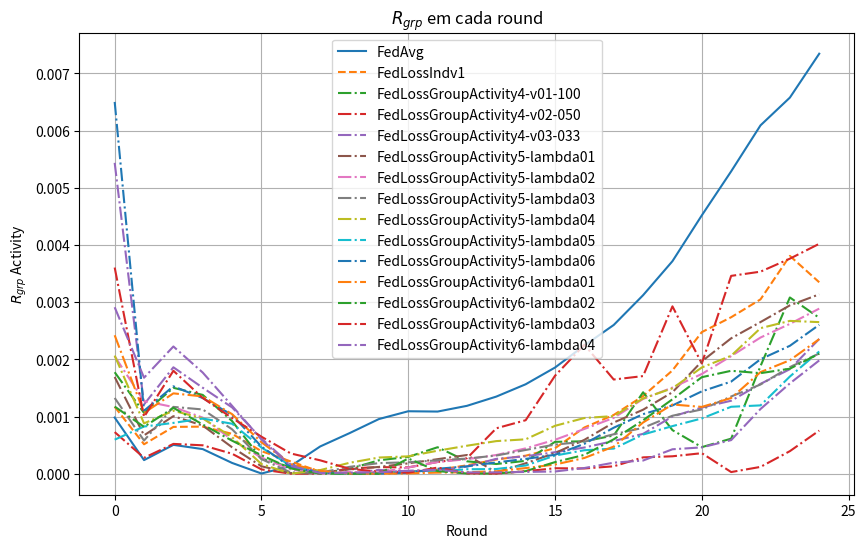

Here is the Python script that generated this plot:
import matplotlib.pyplot as plt

data_rgrp_activity_FedAvg = {
    "Round": list(range(0, 25)),
    "RgrpActivity": [
        0.000981994, 0.000238225, 0.000504384, 0.000430394, 0.000188408, 3.596e-06, 
        0.000134395, 0.000476567, 0.000709533, 0.000955670, 0.001092158, 0.001086757, 
        0.001186913, 0.001348532, 0.001563960, 0.001856400, 0.002241598, 0.002600655, 
        0.003121024, 0.003715837, 0.004516703, 0.005286370, 0.006090524, 0.006575472, 
        0.007342683
    ]
}

# # Experimento 1
# data_rgrp_activity_FedCustom_LossIndv_1 = {
#     "Round": list(range(0, 25)),
#     "RgrpActivity": [
#         0.0016356382578873905, 0.0017249613550145916, 0.0017286211250760104,
#         0.0016044869801017738, 0.0012112235941859938, 0.0005279278584971693,
#         0.00021560146791855202, 0.00017832166265044366, 4.178871710939217e-05,
#         4.748567723854913e-05, 2.686444312848685e-05, 3.512322373829519e-05,
#         4.750571693005884e-05, 6.38090770340627e-05, 1.5551567052938724e-05,
#         4.135850978016217e-06, 6.315970813073151e-07, 3.745729694280893e-05,
#         9.808080795952576e-05, 8.4311190886974e-05, 0.0002293715044070116,
#         0.00036929552938618745, 0.000670087350173751, 0.0014239569247444066,
#         0.001865173403885588
#     ]
# }

# Experimento 2
data_rgrp_activity_FedCustom_LossIndv_1 = {
    "Round": list(range(0, 25)),
    "RgrpActivity": [
        0.0011698991734045998, 0.0005148917765061605, 0.0008186685802843363,
        0.0008232555993309331, 0.000697459790088156, 0.00039425271286045534,
        0.00021460111504884686, 3.485715398428136e-05, 9.011617013778512e-08,
        2.198202586376329e-05, 3.6594912445861085e-05, 6.858713430245251e-05,
        0.000146783525227718, 0.0002486074247271209, 0.0003151238640723636,
        0.00044570138544323186, 0.000808403325889475, 0.0010276921959405428,
        0.001358176176970163, 0.0018058796217794285, 0.002475675182856839,
        0.00273576612073415, 0.003048124009399346, 0.0038082490531917493,
        0.0033469727573896876
    ]
}

data_rgrp_activity_FedCustom_LossIndv_2 = {
    "Round": list(range(0, 25)),
    "RgrpActivity": [
        0.002538072328555488, 0.00043542590877920247, 0.0010364411451823478, 0.00025092922101371557,
        0.00016765801912611004, 0.000163244158900313, 9.228797570773166e-05, 0.00048321743373216876,
        0.0005281656140646916, 9.648822592835253e-05, 1.96090869765096e-05, 0.0002285075626050628,
        0.0006664238177355127, 0.0008361871115636369, 0.0011056014097956186, 0.0011168129581869083,
        0.0015694145106815783, 0.001996040250274486, 0.0003444151965686072, 0.0003361602945425242,
        0.0008367480553157711, 0.0017247601800965606, 0.0014296004911709226, 0.0021143422002041874,
        0.001377889268600942
    ]
}

data_rgrp_activity_FedCustom_LossIndv_3_v01 = {
    "Round": list(range(0, 25)),
    "RgrpActivity": [
        0.002167651895229057, 0.0002787951373491965, 0.0006015741137675295, 0.00039179114827841673,
        0.00033965975781321276, 0.0003336726746315684, 0.00021996303906815794, 0.00011262280840721679,
        5.672360560229467e-06, 1.7394110656305508e-06, 3.157148258756649e-05, 0.00028582427806137867,
        0.0023965973037202784, 0.004919343887605995, 0.007594745482623536, 0.01011508851180434,
        0.010738733616295315, 0.010775602018742666, 0.011263658192535895, 0.011428675936094423,
        0.012005869056688812, 0.011802848174764385, 0.01240270087520488, 0.012240262146899517,
        0.011931908618576206
    ]
}

# Dados da primeira execução da estratégia de agregação
# data_rgrp_activity_FedCustom_LossIndv_3_v02 = {
#     "Round": list(range(0, 25)),
#     "RgrpActivity": [
#         0.0021307243807790178, 0.014097909457853424, 0.01409790844107596, 0.014102118925295054,
#         0.0007530197427020638, 1.5695121915064871e-07, 1.7801337950702736e-08, 9.138846622368246e-07,
#         1.5770768360862484e-07, 8.16435173302563e-07, 2.3721212603415134e-07, 6.437243830858971e-08,
#         2.280270384239864e-08, 4.992900251326607e-07, 1.4395856252439458e-07, 1.8711686584955034e-07,
#         6.07212206425453e-08, 3.5214131579917784e-07, 7.060050112541731e-07, 2.9573635813077855e-07,
#         3.8393585880375104e-07, 1.1805200266723537e-07, 1.0081451509635306e-09, 5.412215092818879e-09,
#         1.2386006300941462e-08
#     ]
# }

data_rgrp_activity_FedCustom_LossIndv_3_v02 = {
    "Round": list(range(0, 25)),
    "RgrpActivity": [
        0.002620240162316258, 0.0014108745523623335, 0.00029050488619197616, 6.006179925545129e-07,
        1.7077415939853287e-08, 8.69450624703386e-08, 5.491012211568065e-08, 1.0710805488274239e-07,
        5.971207689196858e-09, 1.0078198688733787e-08, 5.2641371675861674e-09, 8.520608256305294e-08,
        7.264137996148647e-10, 9.263000053602331e-08, 8.132248801262253e-07, 6.143001755964679e-08,
        1.4178728264989486e-08, 7.655428940331739e-08, 7.32696943357604e-07, 1.4668459061423718e-07,
        4.739511362270983e-10, 9.975690835467379e-08, 1.1948605998587021e-07, 3.593605725434638e-08,
        2.1169852406869087e-07
    ]
}

data_rgrp_activity_FedCustom_LossIndv_3_v02_lr001_epochs19a24 = {
    "Round": list(range(0, 25)),
    "RgrpActivity": [
        0.00168021990776942,
        0.0006390050604727273,
        0.0010583056213333594,
        0.0009373112896509045,
        0.000654094629822804,
        0.0002770123610916519,
        0.0001228780458864592,
        2.2060625200232604e-05,
        1.7725475361144257e-08,
        4.4821594244728955e-05,
        0.00010645689172758873,
        0.00011315169200048028,
        0.0002366775726501401,
        0.0004175323952582525,
        0.0006493594989727411,
        0.0007826172624407352,
        0.000888327193344334,
        0.0010835945409401486,
        0.0013061556116620902,
        0.0016134111342377604,
        0.0017569284632269644,
        0.0022671238438013745,
        0.0026686289770654183,
        0.0029409310211508206,
        0.0033064322064680794
    ]
}

data_rgrp_activity_FedCustom_LossIndv_3_v02_lr001a005_epochs19a24 = {
    "Round": list(range(0, 25)),
    "RgrpActivity": [
        0.0013021459344709082,
        0.0010269554592098502,
        0.0010647094728110543,
        0.0007351306188662372,
        0.0005761725897434408,
        0.0003090415258453889,
        0.00023709129653496914,
        0.0002710710626793459,
        1.0306757782015864e-05,
        1.1667879195177296e-05,
        1.2728017731519465e-05,
        6.217955781662086e-06,
        0.0005644769956815444,
        0.0001295371969970679,
        4.50346807417119e-06,
        7.961926408385443e-05,
        0.0001253692002971649,
        0.0010273759037442288,
        1.5448228289914203e-05,
        0.0005200909628027766,
        0.0009340948358444179,
        0.001658046569721333,
        0.000377759870640741,
        0.0007499914335064722,
        0.0006140956828537996
    ]
}

data_rgrp_activity_FedCustom_LossGroup_Activity_1_v01 = {
    "Round": list(range(0, 25)),
    "RgrpActivity": [
        0.0009916494409340129, 0.00012513038437607707, 0.0007124408152582294,
        0.0005557030840900752, 0.0003269292364549846, 6.068845457635158e-05,
        5.9988732952882975e-06, 0.00012190922534734544, 0.00022593998775695103,
        0.0003369153269077224, 0.0004078199019479866, 0.0004929191817988286,
        0.0005689242254486736, 0.000666873359689263, 0.0007423002219660278,
        0.0009818442528903362, 0.0011972670864087705, 0.0014755965300282106,
        0.0018651055899288997, 0.002278779644934633, 0.0026809260088077437,
        0.00301730515469446, 0.0035583773111890534, 0.004084855581130965,
        0.004577101394345749
    ]
}

data_rgrp_activity_FedCustom_LossGroup_Activity_1_v02 = {
    "Round": list(range(0, 25)),
    "RgrpActivity": [
        0.0011399336186673945, 0.0014013925665489308, 0.001651273837969152, 0.0010447188525981692,
        0.0006306292695206145, 0.00019661354568829224, 6.983641269256592e-06, 8.5656406615853e-06,
        8.75725716226408e-05, 0.00010778158527473062, 0.0001794083268811705, 0.0002804968903586684,
        0.0003339068456961485, 0.00047675860096395707, 0.0006026998678206663, 0.0008090378942964355,
        0.0010769674083614005, 0.0014008075890915913, 0.001656678601060727, 0.002052012945253958,
        0.00258045845811039, 0.0031052596193300135, 0.003650303623607419, 0.00404091716352962,
        0.004429752519810827
    ]
}

data_rgrp_activity_FedCustom_LossGroup_Activity_2_v01 = {
    "Round": list(range(0, 25)),
    "RgrpActivity": [
        0.0012408888052311473, 0.00019713117201429568, 0.00025070679378614343, 8.849091002818092e-05,
        0.00015765753597524553, 7.83685730124365e-06, 0.0002699215444132918, 0.0007469394613556126,
        0.0016725352034892577, 0.0017521013922333348, 0.001251043428797104, 0.0026285379209755335,
        0.0016479456416582184, 0.0018749788368448454, 0.0028875008272688943, 4.8304530480599013e-05,
        1.4777387730287028e-05, 5.56093757092109e-05, 9.468093060484123e-05, 5.374333347688233e-05,
        4.829987694910726e-05, 7.86303910300845e-05, 0.0003378854602554324, 0.0009231504401093676,
        0.0007294225376448335
    ]
}

data_rgrp_activity_FedCustom_LossGroup_Activity_2_v02 = {
    "Round": list(range(0, 25)),
    "RgrpActivity": [
        0.001553178326360845, 0.0003608472059786891, 0.0010726331976709713, 0.0003438297611409079,
        0.00025422777903904057, 5.55900716428511e-05, 0.0009718085262630309, 0.000436821504082357,
        0.0006536460541905853, 0.0016719352916305624, 0.0013318094473558058, 0.0024597064533053432,
        0.0018301634755747286, 0.0038960657172329334, 0.0024616903249900664, 0.0018852067398591338,
        0.0024943221789304063, 0.0020628406823719253, 0.003765993912287039, 0.003862960715170359,
        0.005515728373891418, 0.004738850585680323, 0.0060476496955300975, 0.007810829703742623,
        0.006464572103387459
    ]
}

data_rgrp_activity_FedCustom_LossGroup_Activity_3 = {
    "Round": list(range(0, 25)),
    "RgrpActivity": [
        0.00030530870108186277, 0.0004428609845202103, 0.0005485122336574524, 0.00017781075340730907,
        1.8611297945999807e-05, 0.0001248465729673214, 0.00014392694358846418, 0.00042023714394375574,
        5.607021575671615e-06, 0.0006413587607300601, 0.00033130231158437517, 0.0010802736503291454,
        3.165483934610603e-06, 0.002166634713600878, 0.0020811191055472283, 0.0034633341210261333,
        4.825597247911584e-06, 0.0020165376939574172, 0.0024804819605386396, 0.0025414825170595114,
        0.004012672043231704, 1.989175886536216e-05, 0.002380462003699138, 0.002358098724100434,
        0.0019859958428937057
    ]
}

data_rgrp_activity_FedCustom_LossGroup_Activity_4_v01_100 = {
    "Round": list(range(0, 25)),
    "RgrpActivity": [
        0.0017745112963868995,
        0.0010632364054131821,
        0.001501971939168858,
        0.0013777530921576762,
        0.0009199587916927743,
        0.000260776182073252,
        0.00011118291913767995,
        4.095656488033067e-06,
        8.49176850203295e-05,
        0.00023489001694928312,
        0.0002939839164259565,
        0.000462987607389844,
        0.0002169948145287166,
        0.00016989552093402304,
        0.00022460303162709702,
        0.0005572699585446002,
        0.0005671095840439683,
        0.0006684476393350868,
        0.001424177594354695,
        0.0007620714425317205,
        0.00046448976013437765,
        0.0006132714976105405,
        0.0018816233030715468,
        0.003081277556383881,
        0.0027262332820267316
    ]
}

# Experimento 1
# data_rgrp_activity_FedCustom_LossGroup_Activity_4_v02_050 = {
#     "Round": list(range(0, 25)),
#     "RgrpActivity": [
#         0.001233167083844257,
#         0.0010566711577063527,
#         0.0016067666347852692,
#         0.0013395298688691232,
#         0.0009150824959168644,
#         0.0005351483005710565,
#         0.00023353206850573619,
#         4.187688498111043e-05,
#         1.174455775276837e-06,
#         5.634731039822714e-05,
#         2.787658383738546e-05,
#         4.7580284042807783e-05,
#         4.106957167306777e-05,
#         4.165069619451276e-05,
#         4.221741854858123e-05,
#         7.100938941071027e-05,
#         2.6943422476640768e-05,
#         0.0001440829330531443,
#         0.00033107978478841976,
#         0.0005957617185395803,
#         0.0006852415791710107,
#         2.980400232740357e-07,
#         0.0005870524947382936,
#         0.0011711923890800587,
#         0.0014681721630266501
#     ]
# }

data_rgrp_activity_FedCustom_LossGroup_Activity_4_v02_050 = {
    "Round": list(range(0, 25)),
    "RgrpActivity": [
        0.00072788794965329,
        0.0002781797487927492,
        0.0005212990745658442,
        0.0004967887882683114,
        0.0003493122731611342,
        7.584139887647083e-05,
        3.9014728358530916e-07,
        2.975070517289609e-06,
        9.28777123346488e-05,
        0.00011531402104736784,
        0.00011061632734508488,
        0.00020546896287671775,
        0.00027049604986339017,
        0.0007942408915189955,
        0.0009354287068499389,
        0.0017126006582533055,
        0.0022547856509929284,
        0.0016468930315883899,
        0.0017070347713593348,
        0.0029261909875350333,
        0.001927414515597523,
        0.003458912904826254,
        0.003532595487411897,
        0.0037595837652448384,
        0.004019676965807476
    ]
}

data_rgrp_activity_FedCustom_LossGroup_Activity_4_v03_033 = {
    "Round": list(range(0, 25)),
    "RgrpActivity": [
        0.005435093139404351,
        0.0012115007046763402,
        0.0018606466347701992,
        0.001502899870658705,
        0.001159018720343078,
        0.0006126478262294898,
        0.0001580172664102009,
        2.6626628232531872e-05,
        1.9040270777574293e-06,
        6.690322416562635e-05,
        3.943978061097145e-05,
        5.484601451586565e-05,
        0.00012581970556983847,
        0.0002598504791833614,
        0.0003054508963781924,
        0.0003762262462174827,
        0.00045812789210010794,
        0.0005717296230117053,
        0.0006970716422374545,
        0.0009999730187602745,
        0.0011571755514959425,
        0.0012759618305358067,
        0.001571208572895107,
        0.001827153789152023,
        0.0023563318593700787
    ]
}

data_rgrp_activity_FedCustom_LossGroup_Activity_5_lambda01 = {
    "Round": list(range(0, 25)),
    "RgrpActivity": [
        0.0016914166004399357, 0.000670974766454609, 0.0010061972420575926, 0.0008421761808672277,
        0.00046216508742923915, 0.0001300277533936641, 1.215000613534687e-05, 5.454255978664408e-06,
        7.792440684129876e-05, 0.00011884666216394802, 0.00018093211706376468, 0.00025450841508221174,
        0.00032699223588913913, 2.2731176622653548e-05, 0.00018255614269743214, 0.00036201981252372614,
        0.0005920114201330721, 0.0008949764399372529, 0.0011190092410172353, 0.001424379729146154,
        0.0019639911226511375, 0.0023674230822831608, 0.002651361741102965, 0.0029434967336792617,
        0.003136066409191191
    ]
}

data_rgrp_activity_FedCustom_LossGroup_Activity_5_lambda02 = {
    "Round": list(range(0, 25)),
    "RgrpActivity": [
        0.002053233501965137,
        0.0012705858337535483,
        0.0011658354849237793,
        0.0009806068459325369,
        0.0005920456478906174,
        0.00028216014605706975,
        7.598670642263083e-05,
        1.740058778051291e-08,
        3.2018772432376095e-05,
        2.419824811614952e-05,
        0.00010991020170166715,
        0.000204656769903191,
        0.0002543013804520678,
        0.00032688037779390097,
        0.0004431578453440765,
        0.0005935960164454752,
        0.000782675789974622,
        0.0009762322773126588,
        0.0013074268743879184,
        0.0015063254699142754,
        0.00174356135124581,
        0.002056478143216329,
        0.002380886507201319,
        0.002619442925270688,
        0.0028864996234653903
    ]
}

data_rgrp_activity_FedCustom_LossGroup_Activity_5_lambda03 = {
    "Round": list(range(0, 25)),
    "RgrpActivity": [
        0.0013244651988900498,
        0.0005798391213092992,
        0.0011682663531527515,
        0.0011234183771464982,
        0.0007764292328080281,
        0.000255631954022681,
        2.1378206381959754e-05,
        1.8679533636420187e-05,
        0.00012010166016854652,
        0.0001855401838533513,
        0.000200058678488071,
        0.0002338426155243302,
        0.00026453964875253774,
        0.00031779679739356184,
        0.00041538102139487083,
        0.0005095346808585626,
        0.0005595676751521839,
        0.0006899395138211902,
        0.000802335454403187,
        0.0010137406389645952,
        0.00112406023869458,
        0.0013502804212516181,
        0.001559781151750424,
        0.0018639652624127482,
        0.0021021689642938828
    ]
}

data_rgrp_activity_FedCustom_LossGroup_Activity_5_lambda04 = {
    "Round": list(range(0, 25)),
    "RgrpActivity": [
        0.0020654518478958085,
        0.0008802969847424757,
        0.0011010232582639521,
        0.0009665895794990566,
        0.0006390846810225445,
        0.00016956079475724574,
        4.7654346498775654e-07,
        6.329975473236251e-05,
        0.0001910063493141021,
        0.0002827602112769065,
        0.0003040894024878316,
        0.0004024692292502755,
        0.0004893252429956354,
        0.0005703121551269272,
        0.0006017467911352363,
        0.0008374411859780348,
        0.0009741123892265594,
        0.0010076484333240788,
        0.0013162550114784988,
        0.001493133852672764,
        0.0018575162999506368,
        0.002062640010281673,
        0.0025448984044312913,
        0.0026719014729929417,
        0.0026503226679975905
    ]
}

data_rgrp_activity_FedCustom_LossGroup_Activity_5_lambda05 = {
    "Round": list(range(0, 25)),
    "RgrpActivity": [
        0.0005954495653148902,
        0.0008249368404025533,
        0.0008884986288162297,
        0.0009646923170909501,
        0.0008739211033136135,
        0.00045838172016470044,
        0.00013734862410368022,
        2.4736836516870216e-05,
        7.185550176838424e-08,
        6.228708729701967e-06,
        3.767460288373892e-05,
        3.942707003526497e-05,
        7.816601105625165e-05,
        8.237406311443883e-05,
        0.0001440092098415977,
        0.0003173580888772656,
        0.00041066796939066066,
        0.0004391301676391351,
        0.000685230704818642,
        0.0008323985005318355,
        0.0009664587849058516,
        0.0011704370488758848,
        0.0011946394692410303,
        0.0016991023231391121,
        0.002136890274970081
    ]
}

data_rgrp_activity_FedCustom_LossGroup_Activity_5_lambda06 = {
    "Round": list(range(0, 25)),
    "RgrpActivity": [
        0.0005954495653148902,
        0.0008249368404025533,
        0.0008884986288162297,
        0.0009646923170909501,
        0.0008739211033136135,
        0.00045838172016470044,
        0.00013734862410368022,
        2.4736836516870216e-05,
        7.185550176838424e-08,
        6.228708729701967e-06,
        3.767460288373892e-05,
        3.942707003526497e-05,
        7.816601105625165e-05,
        8.237406311443883e-05,
        0.0001440092098415977,
        0.0003173580888772656,
        0.00041066796939066066,
        0.0004391301676391351,
        0.000685230704818642,
        0.0008323985005318355,
        0.0009664587849058516,
        0.0011704370488758848,
        0.0011946394692410303,
        0.0016991023231391121,
        0.002136890274970081
    ]
}

data_rgrp_activity_FedCustom_LossGroup_Activity_5_lambda06 = {
    "Round": list(range(0, 25)),
    "RgrpActivity": [
        0.006500159418318108,
        0.0011019364349846097,
        0.001528191686757543,
        0.001322948000452448,
        0.0010280466147572832,
        0.0004744472358065767,
        0.0001171551177049831,
        1.8828516678824413e-05,
        1.2050812763273085e-08,
        6.257430080940624e-07,
        1.7588457105303344e-05,
        8.674889733917515e-05,
        0.0001286046502308903,
        0.00019748628932275797,
        0.00025944402267809557,
        0.0003310746443945954,
        0.0005220734054034787,
        0.0008044481741968893,
        0.0010416325893951618,
        0.0011935153373308677,
        0.0014399180341686615,
        0.0016106504925045791,
        0.0020016270013268694,
        0.0022362708786039603,
        0.0026036953878576
    ]
}

data_rgrp_activity_FedCustom_LossGroup_Activity_6_lambda01 = {
    "Round": list(range(0, 25)),
    "RgrpActivity": [
        0.002421017224738655,
        0.0010640600594010374,
        0.0014049074729477438,
        0.0013511152812750418,
        0.0010413902310173805,
        0.0005500365275441361,
        0.0001682711272922418,
        5.1367514572941336e-05,
        1.7418756564279102e-06,
        3.3615036459378884e-07,
        5.99428607467561e-06,
        1.9614119125181045e-05,
        2.598962153331463e-05,
        4.238663618052236e-05,
        9.886161795460123e-05,
        0.0001605906769922424,
        0.0002755438016996951,
        0.0004748431727693493,
        0.0008960191421721592,
        0.0012105263622249922,
        0.001167925695422969,
        0.00132317191490461,
        0.0017764684166906935,
        0.001984021416262325,
        0.0023527467647414535
    ]
}

data_rgrp_activity_FedCustom_LossGroup_Activity_6_lambda02 = {
    "Round": list(range(0, 25)),
    "RgrpActivity": [
        0.0011739426727739135,
        0.0008199925256133929,
        0.0011516880525488178,
        0.0008602292514148992,
        0.0005775583995791521,
        0.0003236640459471302,
        9.279024973768261e-05,
        1.1703724515403816e-06,
        1.2697687472961946e-06,
        7.124924679677176e-07,
        0.00026588258377828017,
        4.537020613795936e-05,
        4.012933795134207e-06,
        2.5810917409570416e-06,
        4.507254211474457e-05,
        0.00020297025544703594,
        0.00032938354297544156,
        0.0006021246162330729,
        0.0009344056351028454,
        0.001301030690002901,
        0.0016877088010152418,
        0.0017995291033456268,
        0.0017580477948850757,
        0.0018358993419040914,
        0.00209981056639253
    ]
}

data_rgrp_activity_FedCustom_LossGroup_Activity_6_lambda03 = {
    "Round": list(range(0, 25)),
    "RgrpActivity": [
        0.0036043873960795707,
        0.0009927028635843315,
        0.0017997042565218425,
        0.0013243966080412227,
        0.0009731718531638316,
        0.0006470717807793406,
        0.0003538637208713554,
        0.0002342327140116976,
        8.550751767830977e-05,
        3.678964222107975e-05,
        1.8505386002504337e-05,
        0.00010751684781830152,
        7.76786163850082e-06,
        3.3125007976794063e-06,
        4.300771068626306e-05,
        9.587383405339613e-05,
        9.210926872712474e-05,
        0.00012958295130459268,
        0.00028582651808425896,
        0.00030486874734461916,
        0.0003591345644805257,
        2.9048090820658635e-05,
        0.00011941628562959255,
        0.0003944999316073649,
        0.0007542791610998475
    ]
}

data_rgrp_activity_FedCustom_LossGroup_Activity_6_lambda04 = {
    "Round": list(range(0, 25)),
    "RgrpActivity": [
        0.0029104041118691885,
        0.0016786344794314557,
        0.002224570594324117,
        0.0017683213699183544,
        0.0011866903730847062,
        0.0005980039964294274,
        0.00013540365165747427,
        1.235508028208028e-05,
        1.836092555668533e-05,
        2.429624913462212e-05,
        5.212733270040379e-05,
        6.95941543702419e-05,
        2.2838734905887637e-05,
        2.3777430969101612e-05,
        3.1185113994696834e-05,
        3.911910189391585e-05,
        9.955864458740775e-05,
        0.0001933500577932386,
        0.00023051517409734858,
        0.0004274335499150483,
        0.00046033537769648864,
        0.0005878599953294276,
        0.0011314655821623469,
        0.0015790702777448871,
        0.0019807443067018623
    ]
}

data_rgrp_activity_FedCustom_LossGroup_Activity_6_lambda05 = {
    "Round": list(range(0, 25)),
    "RgrpActivity": [
        0.0029104041118691885,
        0.0016786344794314557,
        0.002224570594324117,
        0.0017683213699183544,
        0.0011866903730847062,
        0.0005980039964294274,
        0.00013540365165747427,
        1.235508028208028e-05,
        1.836092555668533e-05,
        2.429624913462212e-05,
        5.212733270040379e-05,
        6.95941543702419e-05,
        2.2838734905887637e-05,
        2.3777430969101612e-05,
        3.1185113994696834e-05,
        3.911910189391585e-05,
        9.955864458740775e-05,
        0.0001933500577932386,
        0.00023051517409734858,
        0.0004274335499150483,
        0.00046033537769648864,
        0.0005878599953294276,
        0.0011314655821623469,
        0.0015790702777448871,
        0.0019807443067018623
    ]
}

data_rgrp_activity_FedCustom_LossFair = {
    "Round": list(range(0, 25)),
    "RgrpActivity": [
        0.000835096173116096, 0.0030624131393497977, 0.0016343178577406137,
        0.0007209660525369292, 0.003315641652043391, 0.0004187977550633582,
        0.0012725994070550174, 0.00168220529173213, 0.0021823168513101484,
        0.0018631892099379172, 0.0018592637018913982, 0.0032139160557868316,
        0.0008935899977213818, 0.004244020607847256, 0.0028393294482086345,
        0.0002610357592498593, 0.0008907169343333158, 0.0022111253514237907,
        0.0017603429998978772, 0.002300231549873148, 0.00031350187830613127,
        0.001649316377495208, 0.00275393231611881, 0.003712423292898427,
        0.0008809128212102759
    ]
}

# data_rgrp_activity_NFS = {
#     "Round": list(range(0, 25)),
#     "RgrpActivity": [
#         0.002684095258634107, 0.004795114232759991, 0.003897362160338807, 0.007240093260979845,
#         0.006442765326697715, 0.0030090983940398107, 0.005393569996376336, 0.00478454553808267,
#         0.0035405614321259078, 0.003835203691358041, 0.003972270133525453, 0.0028659394887925143,
#         0.003910683953436588, 0.005117065393292479, 0.005064342715151317, 0.0042314868942343875,
#         0.0035570627347102364, 0.004251548129546543, 0.003957326080562892, 0.0038648112193995603,
#         0.002610304184030469, 0.005270577909576967, 0.002176200543314367, 0.002176200543314367,
#         0.002176200543314367
#     ]
# }

data_rgrp_activity_NFS = {
    "Round": list(range(0, 25)),
    "RgrpActivity": [
        0.00405669342259668, 
        0.007140964985429098, 
        0.005357225985758982, 
        0.005755030870474203, 
        0.007282357595147905, 
        0.005083685814405848, 
        0.0038570430034312003, 
        0.0045833976380521176, 
        0.004823734809128627, 
        0.003281218477729725, 
        0.002934806885886652, 
        0.004135854621929422, 
        0.0047957059093394, 
        0.004459988216951169, 
        0.0029779069281446894, 
        0.0038178127987309398, 
        0.005778375286287387, 
        0.00471717568041146, 
        0.006944886307256465, 
        0.007469166543056802, 
        0.0040551864933735205, 
        0.0042788808151993, 
        0.006074377123060315, 
        0.006015859718987806, 
        0.005227625399188819
    ]
}


# Plotando os dados
plt.figure(figsize=(10, 6))

plt.plot(data_rgrp_activity_FedAvg["Round"], data_rgrp_activity_FedAvg["RgrpActivity"], label="FedAvg", linestyle='-')
plt.plot(data_rgrp_activity_FedCustom_LossIndv_1["Round"], data_rgrp_activity_FedCustom_LossIndv_1["RgrpActivity"], label="FedLossIndv1", linestyle='--')
# plt.plot(data_rgrp_activity_FedCustom_LossIndv_2["Round"], data_rgrp_activity_FedCustom_LossIndv_2["RgrpActivity"], label="FedLossIndv2", linestyle='--')
# plt.plot(data_rgrp_activity_FedCustom_LossIndv_3_v01["Round"], data_rgrp_activity_FedCustom_LossIndv_3_v01["RgrpActivity"], label="FedLossIndv3-v01", linestyle='--')
# plt.plot(data_rgrp_activity_FedCustom_LossIndv_3_v02["Round"], data_rgrp_activity_FedCustom_LossIndv_3_v02["RgrpActivity"], label="FedLossIndv3-v02", linestyle='--')
# plt.plot(data_rgrp_activity_FedCustom_LossIndv_3_v02_lr001_epochs19a24["Round"], data_rgrp_activity_FedCustom_LossIndv_3_v02_lr001_epochs19a24["RgrpActivity"], label="FedLossIndv3-v02-lr001-epochs19a24", linestyle='--')
# plt.plot(data_rgrp_activity_FedCustom_LossIndv_3_v02_lr001a005_epochs19a24["Round"], data_rgrp_activity_FedCustom_LossIndv_3_v02_lr001a005_epochs19a24["RgrpActivity"], label="FedLossIndv3-v02-lr001a005-epochs19a24", linestyle='--')
# plt.plot(data_rgrp_activity_FedCustom_LossGroup_Activity_1_v01["Round"], data_rgrp_activity_FedCustom_LossGroup_Activity_1_v01["RgrpActivity"], label="FedLossGroupActivity1-v01", linestyle='-.')
# plt.plot(data_rgrp_activity_FedCustom_LossGroup_Activity_1_v02["Round"], data_rgrp_activity_FedCustom_LossGroup_Activity_1_v02["RgrpActivity"], label="FedLossGroupActivity1-v02", linestyle='-.')
# plt.plot(data_rgrp_activity_FedCustom_LossGroup_Activity_2_v01["Round"], data_rgrp_activity_FedCustom_LossGroup_Activity_2_v01["RgrpActivity"], label="FedLossGroupActivity2-v01", linestyle='-.')
# plt.plot(data_rgrp_activity_FedCustom_LossGroup_Activity_2_v02["Round"], data_rgrp_activity_FedCustom_LossGroup_Activity_2_v02["RgrpActivity"], label="FedLossGroupActivity2-v02", linestyle='-.')
# plt.plot(data_rgrp_activity_FedCustom_LossGroup_Activity_3["Round"], data_rgrp_activity_FedCustom_LossGroup_Activity_3["RgrpActivity"], label="FedLossGroupActivity3", linestyle='-.')
plt.plot(data_rgrp_activity_FedCustom_LossGroup_Activity_4_v01_100["Round"], data_rgrp_activity_FedCustom_LossGroup_Activity_4_v01_100["RgrpActivity"], label="FedLossGroupActivity4-v01-100", linestyle='-.')
plt.plot(data_rgrp_activity_FedCustom_LossGroup_Activity_4_v02_050["Round"], data_rgrp_activity_FedCustom_LossGroup_Activity_4_v02_050["RgrpActivity"], label="FedLossGroupActivity4-v02-050", linestyle='-.')
plt.plot(data_rgrp_activity_FedCustom_LossGroup_Activity_4_v03_033["Round"], data_rgrp_activity_FedCustom_LossGroup_Activity_4_v03_033["RgrpActivity"], label="FedLossGroupActivity4-v03-033", linestyle='-.')

plt.plot(data_rgrp_activity_FedCustom_LossGroup_Activity_5_lambda01["Round"], data_rgrp_activity_FedCustom_LossGroup_Activity_5_lambda01["RgrpActivity"], label="FedLossGroupActivity5-lambda01", linestyle='-.')
plt.plot(data_rgrp_activity_FedCustom_LossGroup_Activity_5_lambda02["Round"], data_rgrp_activity_FedCustom_LossGroup_Activity_5_lambda02["RgrpActivity"], label="FedLossGroupActivity5-lambda02", linestyle='-.')
plt.plot(data_rgrp_activity_FedCustom_LossGroup_Activity_5_lambda03["Round"], data_rgrp_activity_FedCustom_LossGroup_Activity_5_lambda03["RgrpActivity"], label="FedLossGroupActivity5-lambda03", linestyle='-.')
plt.plot(data_rgrp_activity_FedCustom_LossGroup_Activity_5_lambda04["Round"], data_rgrp_activity_FedCustom_LossGroup_Activity_5_lambda04["RgrpActivity"], label="FedLossGroupActivity5-lambda04", linestyle='-.')
plt.plot(data_rgrp_activity_FedCustom_LossGroup_Activity_5_lambda05["Round"], data_rgrp_activity_FedCustom_LossGroup_Activity_5_lambda05["RgrpActivity"], label="FedLossGroupActivity5-lambda05", linestyle='-.')
plt.plot(data_rgrp_activity_FedCustom_LossGroup_Activity_5_lambda06["Round"], data_rgrp_activity_FedCustom_LossGroup_Activity_5_lambda06["RgrpActivity"], label="FedLossGroupActivity5-lambda06", linestyle='-.')

plt.plot(data_rgrp_activity_FedCustom_LossGroup_Activity_6_lambda01["Round"], data_rgrp_activity_FedCustom_LossGroup_Activity_6_lambda01["RgrpActivity"], label="FedLossGroupActivity6-lambda01", linestyle='-.')
plt.plot(data_rgrp_activity_FedCustom_LossGroup_Activity_6_lambda02["Round"], data_rgrp_activity_FedCustom_LossGroup_Activity_6_lambda02["RgrpActivity"], label="FedLossGroupActivity6-lambda02", linestyle='-.')
plt.plot(data_rgrp_activity_FedCustom_LossGroup_Activity_6_lambda03["Round"], data_rgrp_activity_FedCustom_LossGroup_Activity_6_lambda03["RgrpActivity"], label="FedLossGroupActivity6-lambda03", linestyle='-.')
plt.plot(data_rgrp_activity_FedCustom_LossGroup_Activity_6_lambda04["Round"], data_rgrp_activity_FedCustom_LossGroup_Activity_6_lambda04["RgrpActivity"], label="FedLossGroupActivity6-lambda04", linestyle='-.')
# plt.plot(data_rgrp_activity_FedCustom_LossFair["Round"], data_rgrp_activity_FedCustom_LossFair["RgrpActivity"], label="FedLossFair", linestyle=':')
# plt.plot(data_rgrp_activity_NFS["Round"], data_rgrp_activity_NFS["RgrpActivity"], label="NFS", linestyle='-')

plt.xlabel("Round")
plt.ylabel(r"$R_{grp}$ Activity")
plt.title(r"$R_{grp}$ em cada round")
plt.legend()
plt.grid(True)
plt.show()
